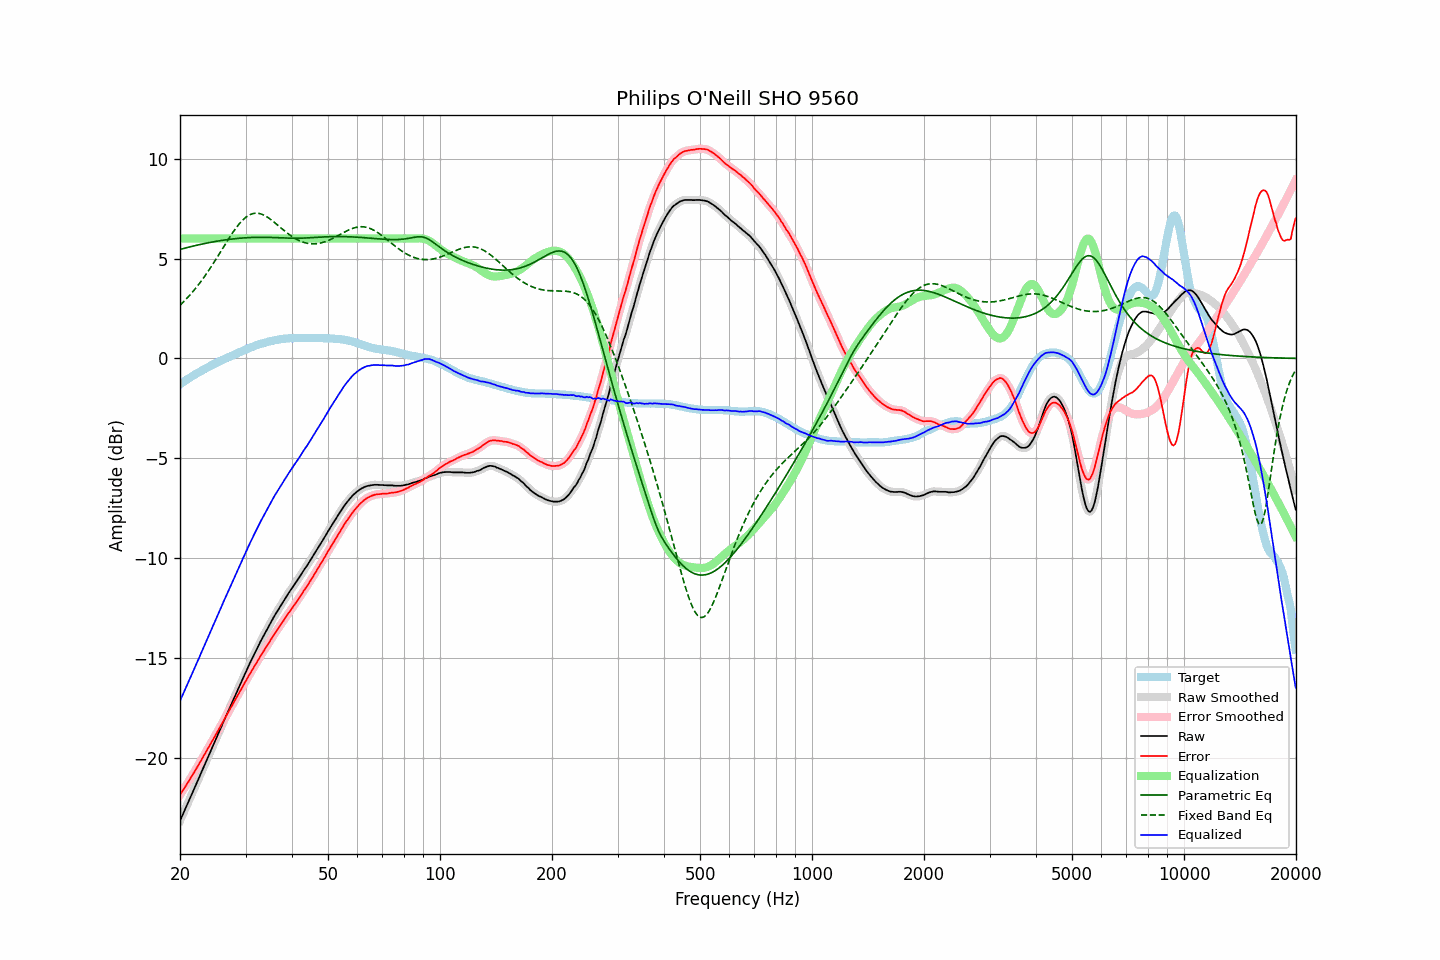

The data file committed next to this chart (first rows):
frequency, raw, error, smoothed, error_smoothed, equalization, parametric_eq, fixed_band_eq, equalized_raw, equalized_smoothed, target
20.00, -23.15, -21.85, -23.15, -21.85, 6.00, 5.46, 2.66, -17.15, -17.15, -1.30
20.20, -22.97, -21.73, -22.97, -21.72, 6.00, 5.48, 2.74, -16.97, -16.97, -1.24
20.40, -22.78, -21.59, -22.79, -21.60, 6.00, 5.50, 2.82, -16.78, -16.79, -1.19
20.61, -22.61, -21.48, -22.61, -21.47, 6.00, 5.52, 2.90, -16.61, -16.61, -1.13
20.81, -22.42, -21.34, -22.43, -21.35, 6.00, 5.54, 2.98, -16.42, -16.43, -1.08
21.02, -22.25, -21.22, -22.24, -21.22, 6.00, 5.56, 3.07, -16.25, -16.24, -1.02
21.23, -22.07, -21.09, -22.06, -21.09, 6.00, 5.58, 3.16, -16.07, -16.06, -0.97
21.44, -21.87, -20.95, -21.88, -20.96, 6.00, 5.60, 3.25, -15.87, -15.88, -0.92
21.66, -21.70, -20.83, -21.70, -20.82, 6.00, 5.62, 3.34, -15.70, -15.70, -0.87
21.87, -21.51, -20.69, -21.51, -20.69, 6.00, 5.64, 3.44, -15.51, -15.51, -0.82
22.09, -21.32, -20.55, -21.33, -20.56, 6.00, 5.66, 3.54, -15.32, -15.33, -0.77
22.31, -21.14, -20.42, -21.14, -20.42, 6.00, 5.68, 3.64, -15.14, -15.14, -0.72
22.54, -20.97, -20.28, -20.96, -20.28, 6.00, 5.70, 3.74, -14.97, -14.96, -0.68
22.76, -20.77, -20.14, -20.78, -20.14, 6.00, 5.71, 3.85, -14.77, -14.78, -0.63
22.99, -20.60, -20.00, -20.59, -20.00, 6.00, 5.73, 3.96, -14.60, -14.59, -0.59
23.22, -20.41, -19.86, -20.41, -19.86, 6.00, 5.75, 4.07, -14.41, -14.41, -0.54
23.45, -20.22, -19.72, -20.22, -19.72, 6.00, 5.76, 4.19, -14.22, -14.22, -0.50
23.69, -20.04, -19.58, -20.04, -19.58, 6.00, 5.78, 4.30, -14.04, -14.04, -0.46
23.92, -19.85, -19.44, -19.85, -19.44, 6.00, 5.80, 4.42, -13.85, -13.85, -0.41
24.16, -19.67, -19.31, -19.67, -19.30, 6.00, 5.81, 4.54, -13.67, -13.67, -0.37
24.40, -19.48, -19.16, -19.49, -19.16, 6.00, 5.83, 4.67, -13.48, -13.49, -0.33
24.65, -19.31, -19.02, -19.30, -19.02, 6.00, 5.84, 4.79, -13.31, -13.30, -0.29
24.89, -19.12, -18.88, -19.12, -18.87, 6.00, 5.85, 4.92, -13.12, -13.12, -0.25
25.14, -18.93, -18.73, -18.94, -18.73, 6.00, 5.87, 5.05, -12.93, -12.94, -0.21
25.39, -18.75, -18.58, -18.75, -18.58, 6.00, 5.88, 5.18, -12.75, -12.75, -0.17
25.65, -18.57, -18.44, -18.57, -18.44, 6.00, 5.90, 5.31, -12.57, -12.57, -0.13
25.91, -18.39, -18.30, -18.38, -18.29, 6.00, 5.91, 5.44, -12.39, -12.38, -0.09
26.16, -18.19, -18.14, -18.20, -18.15, 6.00, 5.92, 5.57, -12.19, -12.20, -0.05
26.43, -18.02, -18.00, -18.02, -18.00, 6.00, 5.93, 5.70, -12.02, -12.02, -0.02
26.69, -17.84, -17.85, -17.84, -17.85, 6.00, 5.94, 5.83, -11.84, -11.84, 0.02
26.96, -17.66, -17.72, -17.66, -17.71, 6.00, 5.95, 5.95, -11.66, -11.66, 0.06
27.23, -17.48, -17.57, -17.48, -17.57, 6.00, 5.96, 6.08, -11.48, -11.48, 0.09
27.50, -17.30, -17.42, -17.30, -17.42, 6.00, 5.97, 6.20, -11.30, -11.30, 0.13
27.77, -17.11, -17.28, -17.11, -17.28, 6.00, 5.98, 6.32, -11.11, -11.11, 0.17
28.05, -16.93, -17.13, -16.93, -17.13, 6.00, 5.99, 6.44, -10.93, -10.93, 0.20
28.33, -16.75, -16.99, -16.76, -16.99, 6.00, 6.00, 6.55, -10.75, -10.76, 0.23
28.62, -16.58, -16.85, -16.58, -16.85, 6.00, 6.01, 6.65, -10.58, -10.58, 0.27
28.90, -16.39, -16.71, -16.40, -16.71, 6.00, 6.02, 6.75, -10.39, -10.40, 0.31
29.19, -16.22, -16.56, -16.22, -16.56, 6.00, 6.02, 6.84, -10.22, -10.22, 0.34
29.48, -16.04, -16.43, -16.04, -16.42, 6.00, 6.03, 6.93, -10.04, -10.04, 0.38
29.78, -15.87, -16.29, -15.87, -16.29, 6.00, 6.04, 7.00, -9.87, -9.87, 0.42
30.08, -15.70, -16.15, -15.69, -16.15, 6.00, 6.04, 7.07, -9.70, -9.69, 0.45
30.38, -15.52, -16.01, -15.52, -16.00, 6.00, 6.05, 7.13, -9.52, -9.52, 0.49
30.68, -15.34, -15.85, -15.34, -15.86, 6.00, 6.05, 7.17, -9.34, -9.34, 0.52
30.99, -15.17, -15.72, -15.17, -15.72, 6.00, 6.05, 7.21, -9.17, -9.17, 0.56
31.30, -15.00, -15.58, -15.00, -15.58, 6.00, 6.06, 7.24, -9.00, -9.00, 0.58
31.61, -14.84, -15.45, -14.84, -15.45, 6.00, 6.06, 7.26, -8.84, -8.84, 0.61
31.93, -14.68, -15.32, -14.68, -15.32, 6.00, 6.06, 7.27, -8.68, -8.68, 0.64
32.24, -14.51, -15.18, -14.51, -15.18, 6.00, 6.06, 7.27, -8.51, -8.51, 0.67
32.57, -14.35, -15.05, -14.35, -15.05, 6.00, 6.06, 7.26, -8.35, -8.35, 0.70
32.89, -14.18, -14.91, -14.19, -14.91, 6.00, 6.06, 7.24, -8.18, -8.19, 0.73
33.22, -14.04, -14.78, -14.03, -14.78, 6.00, 6.06, 7.21, -8.04, -8.03, 0.75
33.55, -13.88, -14.66, -13.88, -14.66, 6.00, 6.06, 7.18, -7.88, -7.88, 0.77
33.89, -13.74, -14.53, -13.74, -14.53, 6.00, 6.06, 7.14, -7.74, -7.74, 0.79
34.23, -13.59, -14.40, -13.59, -14.40, 6.00, 6.06, 7.09, -7.59, -7.59, 0.81
34.57, -13.44, -14.28, -13.44, -14.27, 6.00, 6.06, 7.04, -7.44, -7.44, 0.84
34.92, -13.29, -14.14, -13.29, -14.14, 6.00, 6.06, 6.98, -7.29, -7.29, 0.86
35.27, -13.14, -14.01, -13.14, -14.02, 6.00, 6.06, 6.92, -7.14, -7.14, 0.88
35.62, -13.00, -13.89, -13.00, -13.89, 6.00, 6.05, 6.86, -7.00, -7.00, 0.89
35.97, -12.85, -13.77, -12.86, -13.77, 6.00, 6.05, 6.79, -6.85, -6.86, 0.91
... 635 more rows
